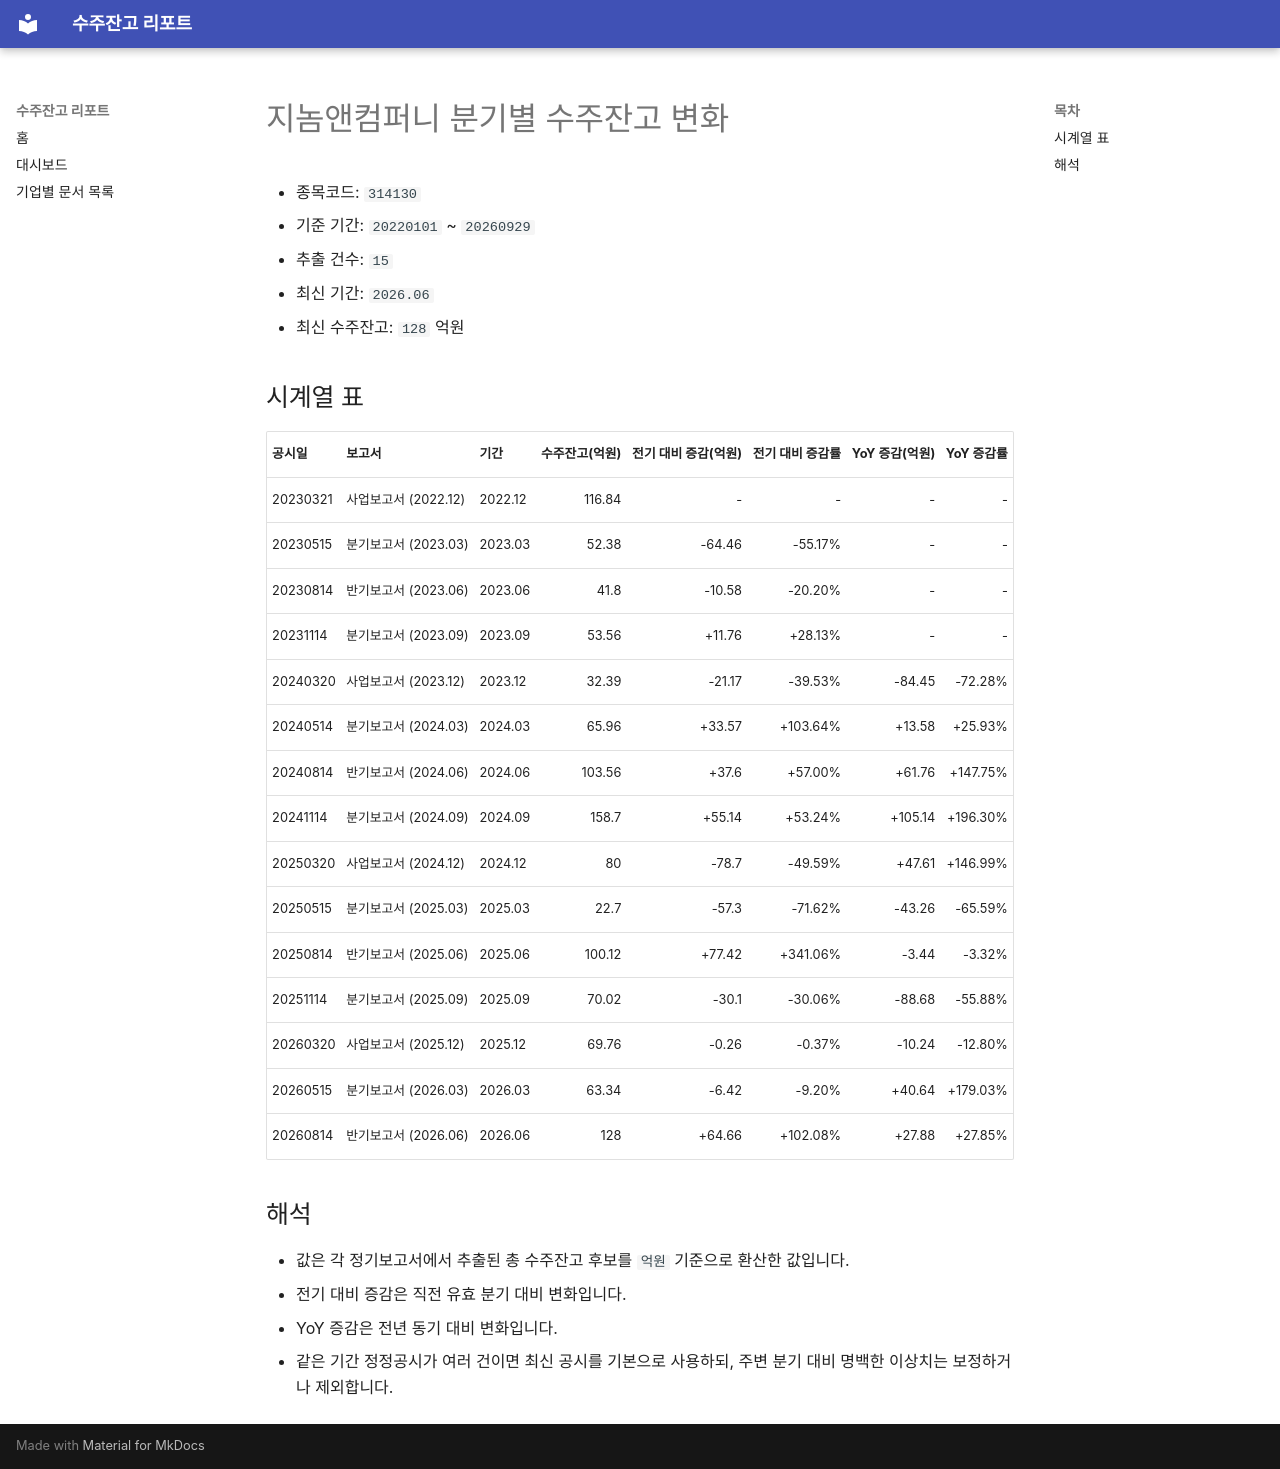

repository: agent-jaden/order-backlog-dashboard · page: companies/지놈앤컴퍼니_수주잔고(314130)/index.html · generator: mkdocs

# 지놈앤컴퍼니 분기별 수주잔고 변화

- 종목코드: `314130`
- 기준 기간: `20220101` ~ `20260929`
- 추출 건수: `15`
- 최신 기간: `2026.06`
- 최신 수주잔고: `128` 억원

## 시계열 표

| 공시일 | 보고서 | 기간 | 수주잔고(억원) | 전기 대비 증감(억원) | 전기 대비 증감률 | YoY 증감(억원) | YoY 증감률 |
| --- | --- | --- | ---: | ---: | ---: | ---: | ---: |
| 20230321 | 사업보고서 (2022.12) | 2022.12 | 116.84 | - | - | - | - |
| 20230515 | 분기보고서 (2023.03) | 2023.03 | 52.38 | -64.46 | -55.17% | - | - |
| 20230814 | 반기보고서 (2023.06) | 2023.06 | 41.8 | -10.58 | -20.20% | - | - |
| 20231114 | 분기보고서 (2023.09) | 2023.09 | 53.56 | +11.76 | +28.13% | - | - |
| 20240320 | 사업보고서 (2023.12) | 2023.12 | 32.39 | -21.17 | -39.53% | -84.45 | -72.28% |
| 20240514 | 분기보고서 (2024.03) | 2024.03 | 65.96 | +33.57 | +103.64% | +13.58 | +25.93% |
| 20240814 | 반기보고서 (2024.06) | 2024.06 | 103.56 | +37.6 | +57.00% | +61.76 | +147.75% |
| 20241114 | 분기보고서 (2024.09) | 2024.09 | 158.7 | +55.14 | +53.24% | +105.14 | +196.30% |
| 20250320 | 사업보고서 (2024.12) | 2024.12 | 80 | -78.7 | -49.59% | +47.61 | +146.99% |
| 20250515 | 분기보고서 (2025.03) | 2025.03 | 22.7 | -57.3 | -71.62% | -43.26 | -65.59% |
| 20250814 | 반기보고서 (2025.06) | 2025.06 | 100.12 | +77.42 | +341.06% | -3.44 | -3.32% |
| 20251114 | 분기보고서 (2025.09) | 2025.09 | 70.02 | -30.1 | -30.06% | -88.68 | -55.88% |
| 20260320 | 사업보고서 (2025.12) | 2025.12 | 69.76 | -0.26 | -0.37% | -10.24 | -12.80% |
| 20260515 | 분기보고서 (2026.03) | 2026.03 | 63.34 | -6.42 | -9.20% | +40.64 | +179.03% |
| 20260814 | 반기보고서 (2026.06) | 2026.06 | 128 | +64.66 | +102.08% | +27.88 | +27.85% |

## 해석

- 값은 각 정기보고서에서 추출된 총 수주잔고 후보를 `억원` 기준으로 환산한 값입니다.
- 전기 대비 증감은 직전 유효 분기 대비 변화입니다.
- YoY 증감은 전년 동기 대비 변화입니다.
- 같은 기간 정정공시가 여러 건이면 최신 공시를 기본으로 사용하되, 주변 분기 대비 명백한 이상치는 보정하거나 제외합니다.
